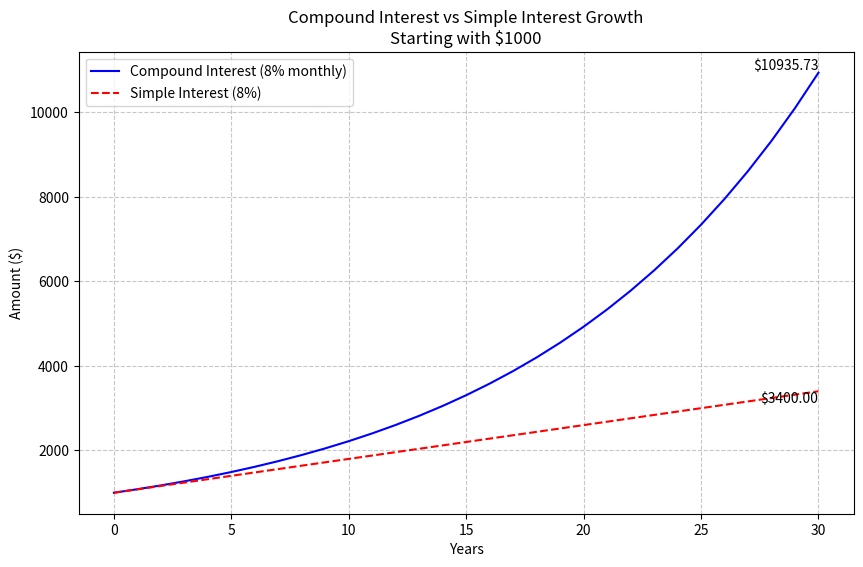

Generate this figure with matplotlib:
try:
    import matplotlib.pyplot as plt
    import numpy as np
except ImportError as e:
    print(f"Error: {e}")
    print("Please install required libraries:")
    print("Run 'pip install matplotlib numpy' in your terminal")
    exit()

def compound_interest(principal, rate, time, compounds_per_year):
    """Calculate compound interest and return list of yearly values"""
    amounts = []
    for t in range(time + 1):
        amount = principal * (1 + rate/compounds_per_year)**(compounds_per_year * t)
        amounts.append(amount)
    return amounts

# Parameters
initial_investment = 1000  # Starting amount in dollars
annual_rate = 0.08        # 8% annual interest rate
years = 30               # Time period in years
compounds = 12           # Monthly compounding

# Calculate compound interest
time_points = list(range(years + 1))
compound_values = compound_interest(initial_investment, annual_rate, years, compounds)

# Calculate simple interest for comparison
simple_values = [initial_investment + (initial_investment * annual_rate * t) for t in time_points]

# Create the plot
plt.figure(figsize=(10, 6))
plt.plot(time_points, compound_values, 'b-', label='Compound Interest (8% monthly)')
plt.plot(time_points, simple_values, 'r--', label='Simple Interest (8%)')
plt.grid(True, linestyle='--', alpha=0.7)
plt.title('Compound Interest vs Simple Interest Growth\nStarting with $1000')
plt.xlabel('Years')
plt.ylabel('Amount ($)')
plt.legend()
plt.xticks(range(0, years + 1, 5))

# Add some key data points as text
final_compound = compound_values[-1]
final_simple = simple_values[-1]
plt.text(years, final_compound, f'${final_compound:.2f}', 
         verticalalignment='bottom', horizontalalignment='right')
plt.text(years, final_simple, f'${final_simple:.2f}', 
         verticalalignment='top', horizontalalignment='right')

plt.show()

# Print some key statistics
print(f"Initial Investment: ${initial_investment:.2f}")
print(f"After {years} years with compound interest: ${final_compound:.2f}")
print(f"After {years} years with simple interest: ${final_simple:.2f}")
print(f"Extra earnings from compounding: ${(final_compound - final_simple):.2f}")